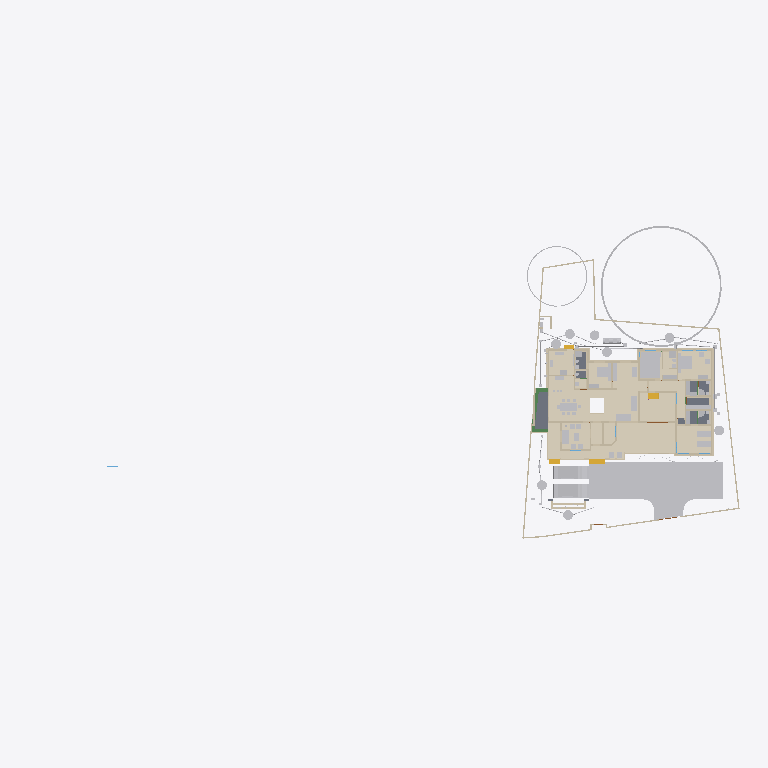
Plan cut of the same IFC building model at storey 'Plumbing' (level 0.00 m, cut at 1.40 m), seen from above with north up, elements coloured by IFC class (only those large enough to see are counted): 45 other elements (light grey), 45 walls (beige), 15 coverings (cream), 5 slabs (grey), 4 stair flights (yellow), 3 beams (green). Cut surfaces are drawn darker.
Extent 101.4 m × 45.0 m × 24.6 m (x, y, z). Storeys (10): Footing at -0.87 m; 00 at 0.00 m; Verandah at 0.00 m; Plumbing at 0.00 m; Electrical at 0.00 m; GF at 0.45 m; GFLintel at 2.55 m; FF at 3.45 m; schedule at 5.00 m; FFtop at 5.70 m. Elements (1122): 279 IfcWall, 250 IfcBeam, 82 IfcPipeSegment, 63 IfcFurniture, 53 IfcWindow, 50 IfcDoor, 50 IfcReinforcingBar, 48 IfcCovering, 44 IfcColumn, 29 IfcGeographicElement, 20 IfcDistributionChamberElement, 20 IfcSlab.

HEADER;
FILE_DESCRIPTION(('ViewDefinition[DesignTransferView]'),'2;1');
FILE_NAME('Sreekesh.ifc','2026-04-14T18:38:46+05:30',(),(),'IfcOpenShell 0.8.5-alpha260121','Bonsai 0.8.5-alpha260121-421d454','Nobody');
FILE_SCHEMA(('IFC4X3'));
ENDSEC;
DATA;
#1=IFCPROJECT('0aPvmvJuf5owphcfiKWAsN',$,'My Project',$,$,$,$,(#14,#26),#9);
#30=IFCSITE('3jTVXq97zE2OZTfzZH9iYT',$,'My Site',$,$,#53,$,$,$,$,$,$,$,$);
#211744=IFCSITE('2pH2ecD1v9bgK8psTEcl$_',$,'Site',$,$,#211760,#211754,$,$,$,$,$,$,$);
#36=IFCBUILDING('3Bt1MypEf4fuqFfshm9kTs',$,'My Building',$,$,#59,$,$,$,$,$,$);
#333137=IFCBUILDING('2u05Cn$TD6OPdaLJzvNsxO',$,'GFWall',$,$,#333157,$,$,$,$,$,$);
#339211=IFCBUILDING('002Xt49mzDahM74jmffgUi',$,'GF-P',$,$,#339231,$,$,$,$,$,$);
#42=IFCBUILDINGSTOREY('3Yt8GBe1vE1Byt_$JKaQnQ',$,'GF',$,$,#7313,$,$,$,$);
#8023=IFCBUILDINGSTOREY('3LNq90aff4Xhn4xfthWyFx',$,'00',$,$,#8039,$,$,$,$);
#71986=IFCBUILDINGSTOREY('1ZF$IMkzjA5efl8XVVA8ry',$,'FFtop',$,$,#72046,$,$,$,$);
#72129=IFCBUILDINGSTOREY('1Nt2vvvNTB5u0X$NIke4ti',$,'GFLintel',$,$,#280967,$,$,$,$);
#83382=IFCBUILDINGSTOREY('2do7yjy$r1eOSN7_GxsK9f',$,'FF',$,$,#83409,$,$,$,$);
#301077=IFCBUILDINGSTOREY('1n3LFyF6X708Cvo1r86gbR',$,'Footing',$,$,#301097,$,$,$,$);
#360055=IFCBUILDINGSTOREY('2kU8qRmBnF7foRmD37T33I',$,'Verandah',$,$,#360071,$,$,$,$);
#367233=IFCBUILDINGSTOREY('3r39yX7tr10xAjP1zlM9FN',$,'Plumbing',$,$,#367249,$,$,$,$);
#436766=IFCBUILDINGSTOREY('2CUKbd$of0Yx1yz6tYDaJY',$,'schedule',$,$,#436793,$,$,$,$);
#442969=IFCBUILDINGSTOREY('0sffW$JV12jOzJZIPBAWvQ',$,'Electrical',$,$,#442985,$,$,$,$);
#363541=IFCCOURSE('0hYJyXEsXANxqeScN2ddTn',$,'Course',$,$,#364727,#363556,$,$);
#330851=IFCCOVERING('3kms8ObvT2A83v6EkiQCtZ',$,'Covering',$,$,#332110,#330862,$,$);
#345031=IFCCOVERING('3RPlCoLTXEkg2LQ5VmhLHT',$,'Covering',$,$,#361378,#345042,$,$);
#339298=IFCCOVERING('0RcNbxwC1BPO6vPsSe5hv0',$,'Covering',$,$,#339326,#339309,$,$);
#344036=IFCCOVERING('0d2zgKDdP8dwFGBu$GD38F',$,'Covering',$,$,#344995,#344047,$,$);
#158109=IFCGEOGRAPHICELEMENT('1ICn9VC11DLu$jSeyjW6na',$,'GeographicElement',$,$,#159277,#158141,$,$);
#344009=IFCCOVERING('2wUE701ff3ZBcv_UhuFthK',$,'Covering',$,$,#344035,#344020,$,$);
#339327=IFCCOVERING('2gdKm_COPCGQt2$pqnEIyy',$,'Covering',$,$,#339363,#339338,$,$);
#146729=IFCVEHICLE('0zRPRsukT96P6cuFPGiKs1',$,'Vehicle',$,$,#189086,#146742,$,$);
#343848=IFCCOVERING('0UuWKOFoDDYvmplRYi7h7d',$,'Covering',$,$,#343876,#343859,$,$);
#70155=IFCVEHICLE('3fs_92XJnE9xh12t4cEAUA',$,'Vehicle',$,$,#189081,#70187,$,$);
#330794=IFCSLAB('2m4RWmARb8ng3Ygm017ww6',$,'Slab',$,$,#332135,#330805,$,$);
#343931=IFCCOVERING('0kYX189Jf7CBGn9ceIdHnd',$,'Covering',$,$,#343981,#343942,$,$);
#343982=IFCCOVERING('3pEdpTjbjFLQ$oJNw_068r',$,'Covering',$,$,#428634,#343993,$,$);
#396658=IFCEARTHWORKSFILL('2kmR9kAlrAR8iK2Kv7W0RA',$,'Slab',$,$,#396867,#396657,$,.BACKFILL.);
#309133=IFCWALL('2VcyNDgMn9VgDTDYN_$YR$',$,'Wall',$,$,#315096,#309144,$,$);
#343877=IFCCOVERING('3Wi1uDf0TEzBEG7DUo_LFE',$,'Covering',$,$,#343903,#343888,$,$);
#66022=IFCWALL('2FUeR5sFb9uwjJGdeVWABU',$,'Wall',$,$,#431152,#66028,$,$);
#343904=IFCCOVERING('2DZod39rv4RxPbk5$8U$JL',$,'Covering',$,$,#344990,#343915,$,$);
#330504=IFCSLAB('03xIm3ukzAoQYSdD2H4JTp',$,'Slab',$,$,#330534,#330515,$,$);
#330623=IFCSLAB('2hl_cfSjf0sAYKs4IehkNU',$,'Slab',$,$,#330653,#330634,$,$);
#411113=IFCFURNITURE('24hcVyXrH4tf35GE4proyw',$,'Furniture',$,$,#412590,#411112,$,$);
#411894=IFCFURNITURE('1aP3zeWsL0ZQXEuRipuWXs',$,'Furniture',$,$,#412425,#411893,$,$);
#158156=IFCGEOGRAPHICELEMENT('2JlHSkVhjCZPlJyc1W8A6K',$,'GeographicElement',$,$,#159282,#158188,$,$);
#330654=IFCSLAB('0zeqns1fb6GQhZZBUNJUl9',$,'Slab',$,$,#332120,#330665,$,$);
#65997=IFCWALL('1DC2$ngnnDR8Q9h6mAR0js',$,'Wall',$,$,#345521,#66003,$,$);
#330680=IFCSLAB('2fqwCXX4D8Vwt6ELtzQYwL',$,'Slab',$,$,#332125,#330691,$,$);
#356144=IFCCOVERING('1zMDy9b99F78g0pPFmqkhi',$,'Covering',$,$,#356212,#356160,$,$);
#406470=IFCFURNITURE('0TjK6ZDxX03eSWHk61hTjB',$,'Furniture',$,$,#412535,#406469,$,$);
#285749=IFCWALL('23M4dZECv7RPP4RWKkyrhY',$,'Wall.082',$,$,#435018,#285760,$,$);
#222195=IFCWALL('2ixJvC9dH599amejUM2w6G',$,'Wall',$,$,#293165,#222215,$,$);
#410350=IFCFURNITURE('36fJsTb99Eyh2vWH1pKTwS',$,'Furniture',$,$,#412305,#410349,$,$);
#3067=IFCWALL('3GZ$skLXf6OgGR8mfLciD_',$,'Wall',$,$,#333298,#3073,$,$);
#410217=IFCFURNITURE('17qZxJfnjAUwxgeyWuttn3',$,'Furniture',$,$,#412300,#410216,$,$);
#90359=IFCWALL('3p_Mlr$7n7WPwtZxEevqS4',$,'Wall',$,$,#333323,#90370,$,$);
#3520=IFCWALL('1kfIyPN_b4JPSDED46DDvv',$,'Wall',$,$,#333253,#3526,$,$);
#405120=IFCFURNITURE('1qta$LkA5AceF3Xp8O0QAN',$,'Furniture',$,$,#412435,#405119,$,$);
#406302=IFCFURNITURE('0QVhsRe3v2xh1mazg7g3pY',$,'Furniture',$,$,#412530,#406301,$,$);
#18348=IFCWALL('1c7n2BYDr8yh53xvaRXxqS',$,'Wall',$,$,#333238,#18359,$,$);
#309107=IFCWALL('01iQiyD9jF981ZNgDvXuAr',$,'Wall',$,$,#315514,#309118,$,$);
#408776=IFCFURNITURE('2bin7WsULDjPeLfYKRFVAv',$,'Furniture',$,$,#412375,#408775,$,$);
#409924=IFCFURNITURE('3pKgwG2ITCbQ1PcX8XbhFK',$,'Furniture',$,$,#412455,#409923,$,$);
#411646=IFCFURNITURE('0T3ErBLYfCbANjLJsek21j',$,'Furniture.012',$,$,#412420,#411645,$,$);
#332270=IFCBEAM('2xaS$r06b4vf3tMS9n7DUs',$,'Beam',$,$,#360247,#332289,$,$);
#369916=IFCCOVERING('3HWV9OZZz6DxRQIJbYTFsv',$,'Covering',$,$,#371503,#369932,$,$);
#41614=IFCSTAIRFLIGHT('3mjK21MVj5Wxp88atmNL9l',$,'StairFlight',$,$,#143920,#41646,$,2,1,0.150000005960464,0.25,.STRAIGHT.);
#414527=IFCWASTETERMINAL('0v1hqfc$r1$wf5R2fPkqwY',$,'WasteTerminal',$,$,#434498,#414526,$,$);
#431884=IFCWASTETERMINAL('1OWuyMCJP2_OZApOQstq1c',$,'WasteTerminal',$,$,#434053,#431895,$,$);
#432857=IFCWASTETERMINAL('291ZfaJMX2QgzA0yx6Dgbh',$,'WasteTerminal',$,$,#433019,#432868,$,$);
#414475=IFCWASTETERMINAL('1uBGk1gxzE9hTrqFRynQQB',$,'WasteTerminal',$,$,#432275,#414474,$,$);
#433626=IFCWASTETERMINAL('0Ad29SWDzBMQDSnJqygR91',$,'WasteTerminal',$,$,#434503,#433637,$,$);
#434054=IFCWASTETERMINAL('07hSMs10X3ZeJiqirBTT1k',$,'WasteTerminal',$,$,#434508,#434065,$,$);
#432078=IFCWASTETERMINAL('3_QFW0rpD0fOfz0D8Sh78w',$,'WasteTerminal',$,$,#432280,#432089,$,$);
#415580=IFCTANK('0zlhS4RPL7lRfPwGcdKWnU',$,'Tank',$,$,#432270,#415579,$,$);
#226167=IFCWALL('1JVywoPUH41xuuLQv_Mf23',$,'Wall.082',$,$,#434788,#226178,$,$);
#345472=IFCWALL('0yhntx_XHBtOwqFxJIUy0e',$,'Wall.082',$,$,#345566,#345483,$,$);
#309159=IFCWALL('1V_dIHu1r0A9eGkskasoOA',$,'Wall',$,$,#316323,#309170,$,$);
#356399=IFCCOVERING('2Adp7p7Vr1eu_pEkAkRGdd',$,'Covering',$,$,#356451,#356433,$,$);
#414421=IFCWASTETERMINAL('3h7h8u_I98lOH4BWXVcUCV',$,'WasteTerminal',$,$,#431883,#414420,$,$);
#447119=IFCFURNITURE('0cpUxHaRXB69Q$HVyNESLj',$,'Furniture',$,$,#447168,#447133,$,$);
#4009=IFCWALL('2lHSG51rHEfeNsY_Rnf304',$,'Wall',$,$,#333173,#4020,$,$);
#285691=IFCWALL('3FXX66X1H7gQUhINB1ZqHj',$,'Wall.082',$,$,#434912,#285702,$,$);
#356625=IFCSTAIRFLIGHT('11NzQP0GP46gGH8bKAxyP$',$,'StairFlight',$,$,#483524,#356634,$,14,13,0.172999995095389,0.100000001490116,.STRAIGHT.);
#18042=IFCWALL('3bhXUDB39FaPZW_NASdZlT',$,'Wall',$,$,#333503,#18053,$,$);
#18016=IFCWALL('2qNYwIywzDnw0eOADeB3_0',$,'Wall',$,$,#333363,#18027,$,$);
#65947=IFCWALL('08s$eE7qfC1vtHJbeTdsNK',$,'Wall',$,$,#434943,#65953,$,$);
#18525=IFCWALL('2nl9frQ2v9fwHEG6jroVG1',$,'Wall',$,$,#333413,#18536,$,$);
#431417=IFCPIPESEGMENT('2Jbog8WJb7YeRM_yzNepbx',$,'PipeSegment',$,$,#431476,#431451,$,.FLEXIBLESEGMENT.);
#65878=IFCWALL('1RxXXtAKb3$uqm3spal5Ab',$,'Wall.049',$,$,#434824,#65884,$,$);
#110356=IFCWALL('3Jc2L501zCIf2lBfrewdbK',$,'Wall',$,$,#434868,#110367,$,$);
#18672=IFCWALL('0s5YaOi8jF58ocUKtzFB68',$,'Wall',$,$,#333183,#18683,$,$);
#8133=IFCWALL('2NV9tTUID8IOq7fV7oI$I_',$,'Wall',$,$,#149410,#8144,$,$);
#18646=IFCWALL('20GHUXbGDFDBHE5XphavUy',$,'Wall',$,$,#333423,#18657,$,$);
#101757=IFCWALL('3Re5U6AfH5hRjhCU8HzlUQ',$,'Wall',$,$,#149415,#101777,$,$);
#18392=IFCWALL('2Hkjxieqv1Fue5ySQ6NeWL',$,'Wall',$,$,#333293,#18403,$,$);
#409252=IFCFURNITURE('0_rDbuDo58VxsMmqMXWGXl',$,'Furniture',$,$,#412380,#409251,$,$);
#411564=IFCFURNITURE('0yYwZAg3jFQvkxBxQ0MGp1',$,'Furniture',$,$,#412415,#411563,$,$);
#41688=IFCSTAIRFLIGHT('0VcD2gJAfBIuw$lMxDzKKO',$,'StairFlight',$,$,#283276,#118718,$,2,1,0.150000005960464,0.25,.STRAIGHT.);
#4072=IFCWALL('0Y3rN168r7Jxb0OqetfU7X',$,'Wall',$,$,#333448,#4083,$,$);
#18194=IFCWALL('1AbV9w0nLBfPekv$ii5eki',$,'Wall',$,$,#333348,#18205,$,$);
#406109=IFCFURNITURE('055N_$xmX9ZQbc0CYFtvE3',$,'Furniture',$,$,#412440,#406108,$,$);
#2872=IFCWALL('0VICnwrYLCM9IhHcjSiD9g',$,'Wall',$,$,#333268,#2879,$,$);
#328180=IFCWALL('0ABhG_1I127Plb3g$lDZDb',$,'Wall',$,$,#360097,#328200,$,$);
#205023=IFCWALL('2UCXlaZiz9gRZ4iLCU3mzL',$,'Wall',$,$,#333473,#205034,$,$);
#120632=IFCWALL('2Lqjpf9Aj0Vh1iBvOWYUCR',$,'Wall',$,$,#333458,#120643,$,$);
#413822=IFCSANITARYTERMINAL('1fOwUzmtv9afxOsUQO0pB7',$,'SanitaryTerminal',$,$,#431242,#413821,$,$);
#3151=IFCWALL('2frHB1bR9FtP23RXamn7Ko',$,'Wall',$,$,#333488,#3162,$,$);
#308639=IFCWALL('0UYp14YpP1MAW0yCb4nw87',$,'Wall',$,$,#315836,#308650,$,$);
#4130=IFCWALL('1AvIXg7ED1P9NhJbZDV_E1',$,'Wall',$,$,#333378,#4141,$,$);
#431714=IFCPIPESEGMENT('0pd7DooWn6XeV5YB87AKZa',$,'PipeSegment',$,$,#431773,#431748,$,.FLEXIBLESEGMENT.);
#327920=IFCBEAM('1u9voof95Cp8BkjJqPE6_U',$,'Beam',$,$,#360277,#327939,$,$);
#308821=IFCWALL('1i1s3DTsXFIxiXVYQrmqhu',$,'Wall',$,$,#317395,#308832,$,$);
#16913=IFCWALL('3FSYpd1tn9SgCqZ8sPMfkT',$,'Wall',$,$,#465675,#16924,$,$);
#327954=IFCBEAM('0sP03oSW15$QcfoTPLiBso',$,'Beam',$,$,#360297,#327973,$,$);
#412886=IFCSANITARYTERMINAL('31xwdd6k9ESw7YnQ1LspId',$,'SanitaryTerminal',$,$,#431212,#412885,$,$);
#436119=IFCPIPESEGMENT('0Ins4u5i19XO17trhKxKii',$,'PipeSegment',$,$,#436198,#436153,$,.FLEXIBLESEGMENT.);
#3609=IFCWALL('1vFa_5ie93fAn95Nf1AsPZ',$,'Wall',$,$,#333463,#3615,$,$);
#4251=IFCWALL('0Bt3ZVIAf4Xxxu9dLd3uEo',$,'Wall',$,$,#333208,#4262,$,$);
#79990=IFCSTAIRFLIGHT('1DnY2XVefC_QhnIFzju6yh',$,'StairFlight',$,$,#427783,#148959,$,$,$,$,$,$);
#411257=IFCFURNITURE('3InpbPAMj2MBzrSOMYlvHV',$,'Furniture',$,$,#412460,#411256,$,$);
#411752=IFCFURNITURE('3keQdM9i5FJ9JBwmsM_Qg3',$,'Furniture',$,$,#412395,#411751,$,$);
#475944=IFCFURNITURE('2h$xyDIVv6ngUxrtGwU453',$,'Furniture',$,$,#476079,#475953,$,$);
#2959=IFCWALL('3OEI3BHmD4XPtrMwXvI884',$,'Wall',$,$,#333218,#2970,$,$);
#24001=IFCWALL('3hphgpD2b28xqT53FPskSj',$,'Wall',$,$,#333408,#24012,$,$);
#309185=IFCWALL('1RTxTTrCL8QeAofqzjoycv',$,'Wall',$,$,#314935,#309196,$,$);
#356323=IFCCOVERING('0Kr30ECcLEcfNCKSKvTgbF',$,'Covering',$,$,#415779,#356375,$,$);
#23938=IFCWALL('0ZZEq2syzEPfO9qD2AQWDv',$,'Wall',$,$,#333523,#23949,$,$);
#18431=IFCWALL('0_Fa$t1jbFZejYJKQtXQPU',$,'Wall',$,$,#334104,#18442,$,$);
#487833=IFCELECTRICAPPLIANCE('1p4CeRyr5Ahfxe1LVhmrOv',$,'ElectricAppliance',$,$,#487888,#487862,'#02A',$);
#434192=IFCPIPESEGMENT('0f_0c$BmH2i8qVmM_tesV$',$,'PipeSegment',$,$,#434272,#434226,$,$);
#432166=IFCPIPESEGMENT('0tLcvRcXL2le8y4Ii9y0q8',$,'PipeSegment',$,$,#434483,#432200,$,.FLEXIBLESEGMENT.);
#413911=IFCSANITARYTERMINAL('3sA1eoE299ufpxJw1HaYmz',$,'SanitaryTerminal',$,$,#431247,#413910,$,$);
#414203=IFCSANITARYTERMINAL('1TZeRF9t54uwS6h95ZvvLS',$,'SanitaryTerminal',$,$,#431252,#414202,$,$);
#431616=IFCPIPESEGMENT('11kLTOGtDDp9X3VHF1jqpK',$,'PipeSegment',$,$,#431675,#431650,$,.FLEXIBLESEGMENT.);
#405275=IFCFURNITURE('0Tjm9jror8bPxG689sHAj8',$,'Furniture',$,$,#412315,#405274,$,$);
#407636=IFCFURNITURE('0VTCb1Evn558OH68N69Eaz',$,'Furniture',$,$,#412445,#407635,$,$);
#455671=IFCWALL('2YAlJNVev3pRllEdKZ4bs$',$,'Wall',$,$,#465105,#455718,$,$);
ENDSEC;
